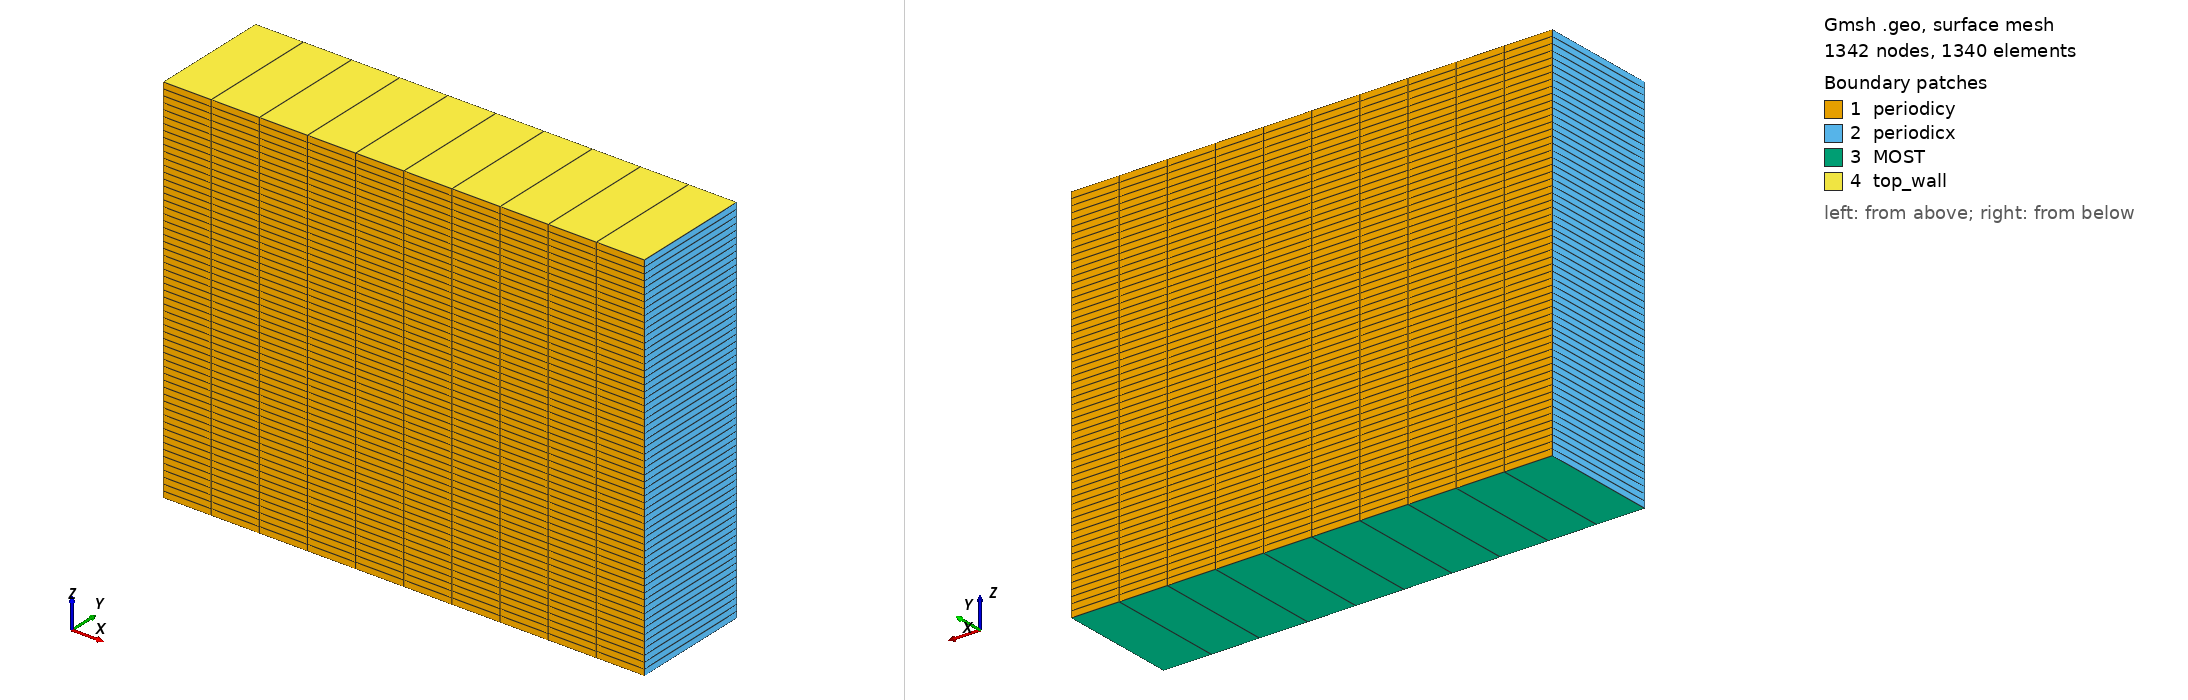

Gmsh geometry script, surface-meshed: 1342 nodes, 1340 surface elements. Boundary patches (legend numbers): 1 periodicy, 2 periodicx, 3 MOST, 4 top_wall. Left view from above one corner, right view from below the opposite corner. Legend entries are the model's physical surfaces. The drawing asked Gmsh for element sizes between 1% and 20% of the model's largest extent; the script's own settings can give other sizes.

=== LESICP.geo (drawn) ===
nelemx = 10;
nelemy = 1;
nelemz = 60;


//
// Nelx = Lx/(nop*Dx)
//
xmin =      0.0;
//xmax =	10240.0;
xmax =	 6400.0;
ymin =      0.0;
//ymax = 10240.0;
ymax =   1600.0;
zmin =      0.0;
zmax =   5000.0;

gridsize = (xmax-xmin) / nelemx;

Point(1) = {xmin, ymin, zmin, gridsize};
Point(2) = {xmax, ymin, zmin, gridsize};
Point(3) = {xmax, ymin, zmax, gridsize};
Point(4) = {xmin, ymin, zmax, gridsize};

Line(1) = {1, 2};
Line(2) = {2, 3};
Line(3) = {3, 4};
Line(4) = {4, 1};

npx = nelemx + 1;
npy = nelemy + 1;
npz = nelemz + 1;

//Horizontal sides
Transfinite Line {1, 3} = npx; //Ceil((xmax-xmin)/gridsize) Using Progression 1;
//Vertical sides
Transfinite Line {4, -2} = npz Using Progression 1.0;


Line Loop(11) = {4, 1, 2, 3};
Plane Surface(12) = {11};

Transfinite Surface {12};
Recombine Surface {12};

surfaceVector = Extrude {0,(ymax-ymin),0} {
  Surface{12};
  Layers{nelemy};
  Recombine;
};
//Coherence;

  /* surfaceVector contains in the following order:
     [0] - front surface (opposed to source surface)
     [1] - extruded volume
     [2] - bottom surface (belonging to 1st line in "Line Loop (6)")
     [3] - right surface (belonging to 2nd line in "Line Loop (6)")
     [4] - top surface (belonging to 3rd line in "Line Loop (6)")
     [5] - left surface (belonging to 4th line in "Line Loop (6)")
    */
    Physical Surface("periodicy") = {12,34};
    Physical Volume("internal") = {1};
    Physical Surface("top_wall") = {33};
    Physical Surface("MOST") = {25};
    Physical Surface("periodicx") = {21,29};
    // from Plane Surface (6) ...
  //+
Show "*";
//+
Show "*";
//+
Show "*";
//+
Show "*";
//+
Show "*";
